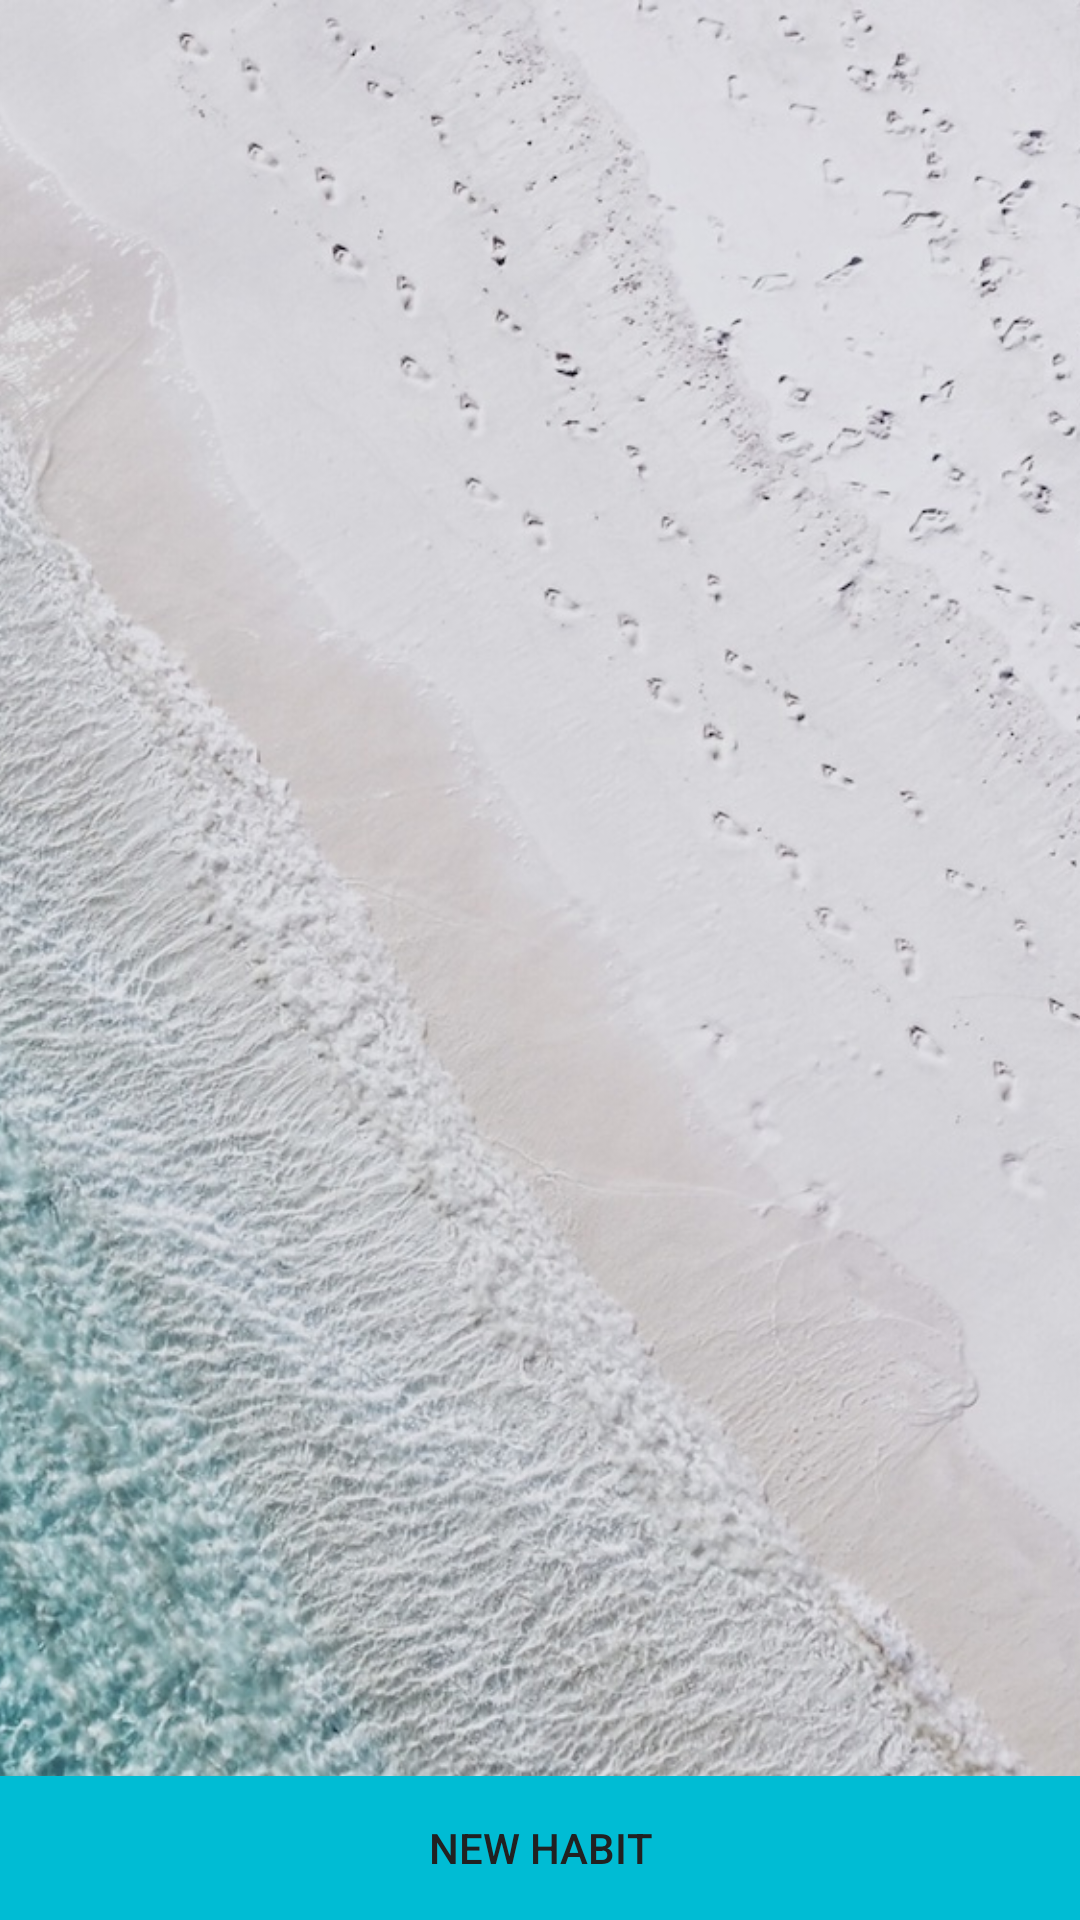

Here is an Android app screen rendered from its layout file. Give the layout XML and the strings, colors and styles it references.
<!-- AndroidManifest.xml: application theme AppTheme -->
<!-- res/layout/activity_habits_list.xml -->
<?xml version="1.0" encoding="utf-8"?>
<RelativeLayout xmlns:android="http://schemas.android.com/apk/res/android"
    xmlns:app="http://schemas.android.com/apk/res-auto"
xmlns:tools="http://schemas.android.com/tools"
    android:layout_width="match_parent"
    android:layout_height="match_parent"
    android:background="@color/colorPrimaryLight">

    <ImageView
        android:id="@+id/mainBackgroundImageView"
        android:layout_width="wrap_content"
        android:layout_height="match_parent"
        android:scaleType="centerCrop"
        app:srcCompat="@drawable/main_background"
        android:contentDescription="@string/app_background" />

    <android.support.v7.widget.RecyclerView
        android:layout_width="match_parent"
        android:layout_height="match_parent"
        android:id="@+id/habitsRecyclerView"
        android:layout_above="@+id/relativeLayout" />

    <RelativeLayout
        android:layout_width="match_parent"
        android:layout_height="wrap_content"
        android:layout_alignParentBottom="true"
        android:id="@+id/relativeLayout">

        <Button
            android:id="@+id/habitsListNewHabitButton"
            android:layout_width="match_parent"
            android:layout_height="wrap_content"
            android:layout_centerHorizontal="true"
            android:background="@color/colorPrimary"
            android:textColor="@color/colorPrimaryText"
            android:text="New Habit" />

    </RelativeLayout>

</RelativeLayout>
<!-- resources referenced by this layout -->
<resources>
  <color name="colorPrimary">#00BCD4</color>
  <color name="colorPrimaryLight">#B2EBF2</color>
  <color name="colorPrimaryText">#212121</color>
  <!-- drawable main_background: jpg bitmap (drawable, 254191 bytes) -->
  <string name="app_background">App Background</string>
  <style name="AppTheme" parent="Theme.AppCompat.Light.DarkActionBar">
          
          <item name="colorPrimary">@color/colorPrimary</item>
          <item name="colorPrimaryDark">@color/colorPrimaryDark</item>
          <item name="colorAccent">@color/colorAccent</item>
      </style>
  <color name="colorPrimaryDark">#0097A7</color>
  <color name="colorAccent">#FFEB3B</color>
</resources>
